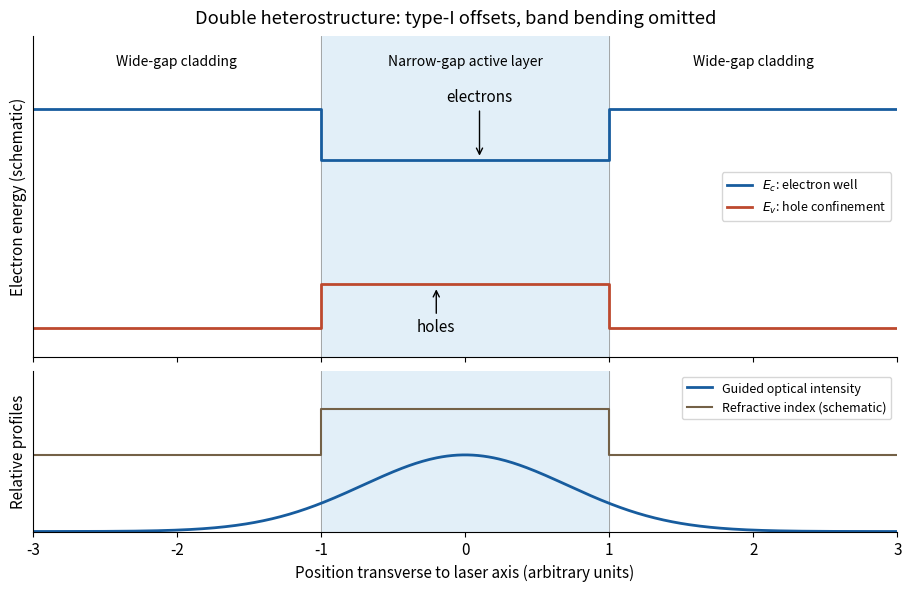

Reproduce this figure in Python. (Note: this script raises an exception after producing the figure.)
from pathlib import Path
import numpy as np
import matplotlib
matplotlib.use("Agg")
import matplotlib.pyplot as plt
plt.rcParams.update({"font.size": 11, "axes.spines.top": False, "axes.spines.right": False, "figure.facecolor": "white", "savefig.facecolor": "white"})
fig,axs=plt.subplots(2,1,figsize=(9,5.8),sharex=True,layout="constrained",gridspec_kw={"height_ratios":[2,1]})
x=np.array([-3,-1,-1,1,1,3]);ec=np.array([2.4,2.4,1.7,1.7,2.4,2.4]);ev=np.array([-.6,-.6,0,0,-.6,-.6])
for ax in axs:
 ax.axvspan(-1,1,color="#e2eff8");ax.axvline(-1,color="0.6",lw=.6);ax.axvline(1,color="0.6",lw=.6)
axs[0].plot(x,ec,color="#175c9e",lw=2,label=r"$E_c$: electron well")
axs[0].plot(x,ev,color="#bd492e",lw=2,label=r"$E_v$: hole confinement")
axs[0].annotate("electrons",(.1,1.72),(.1,2.5),ha="center",arrowprops={"arrowstyle":"->"})
axs[0].annotate("holes",(-.2,-.03),(-.2,-.65),ha="center",arrowprops={"arrowstyle":"->"})
for pos,txt in [(-2,"Wide-gap cladding"),(0,"Narrow-gap active layer"),(2,"Wide-gap cladding")]:
 axs[0].text(pos,3,txt,ha="center",fontsize=10)
axs[0].set(ylabel="Electron energy (schematic)",ylim=(-1,3.4));axs[0].legend(loc="center right",fontsize=9)
axs[0].set_yticks([])
xs=np.linspace(-3,3,500);axs[1].plot(xs,np.exp(-xs*xs),color="#175c9e",lw=2,label="Guided optical intensity")
axs[1].step(x,[1,1,1.6,1.6,1,1],where="post",color="#746147",lw=1.5,label="Refractive index (schematic)")
axs[1].set(xlabel="Position transverse to laser axis (arbitrary units)",ylabel="Relative profiles",ylim=(0,2.1),xlim=(-3,3))
axs[1].legend(loc="upper right",fontsize=9);axs[1].set_yticks([])
fig.suptitle("Double heterostructure: type-I offsets, band bending omitted")

fig.savefig(Path.cwd() / Path(__file__).with_suffix(".png").name, dpi=120, facecolor="white", transparent=False)
plt.close(fig)
